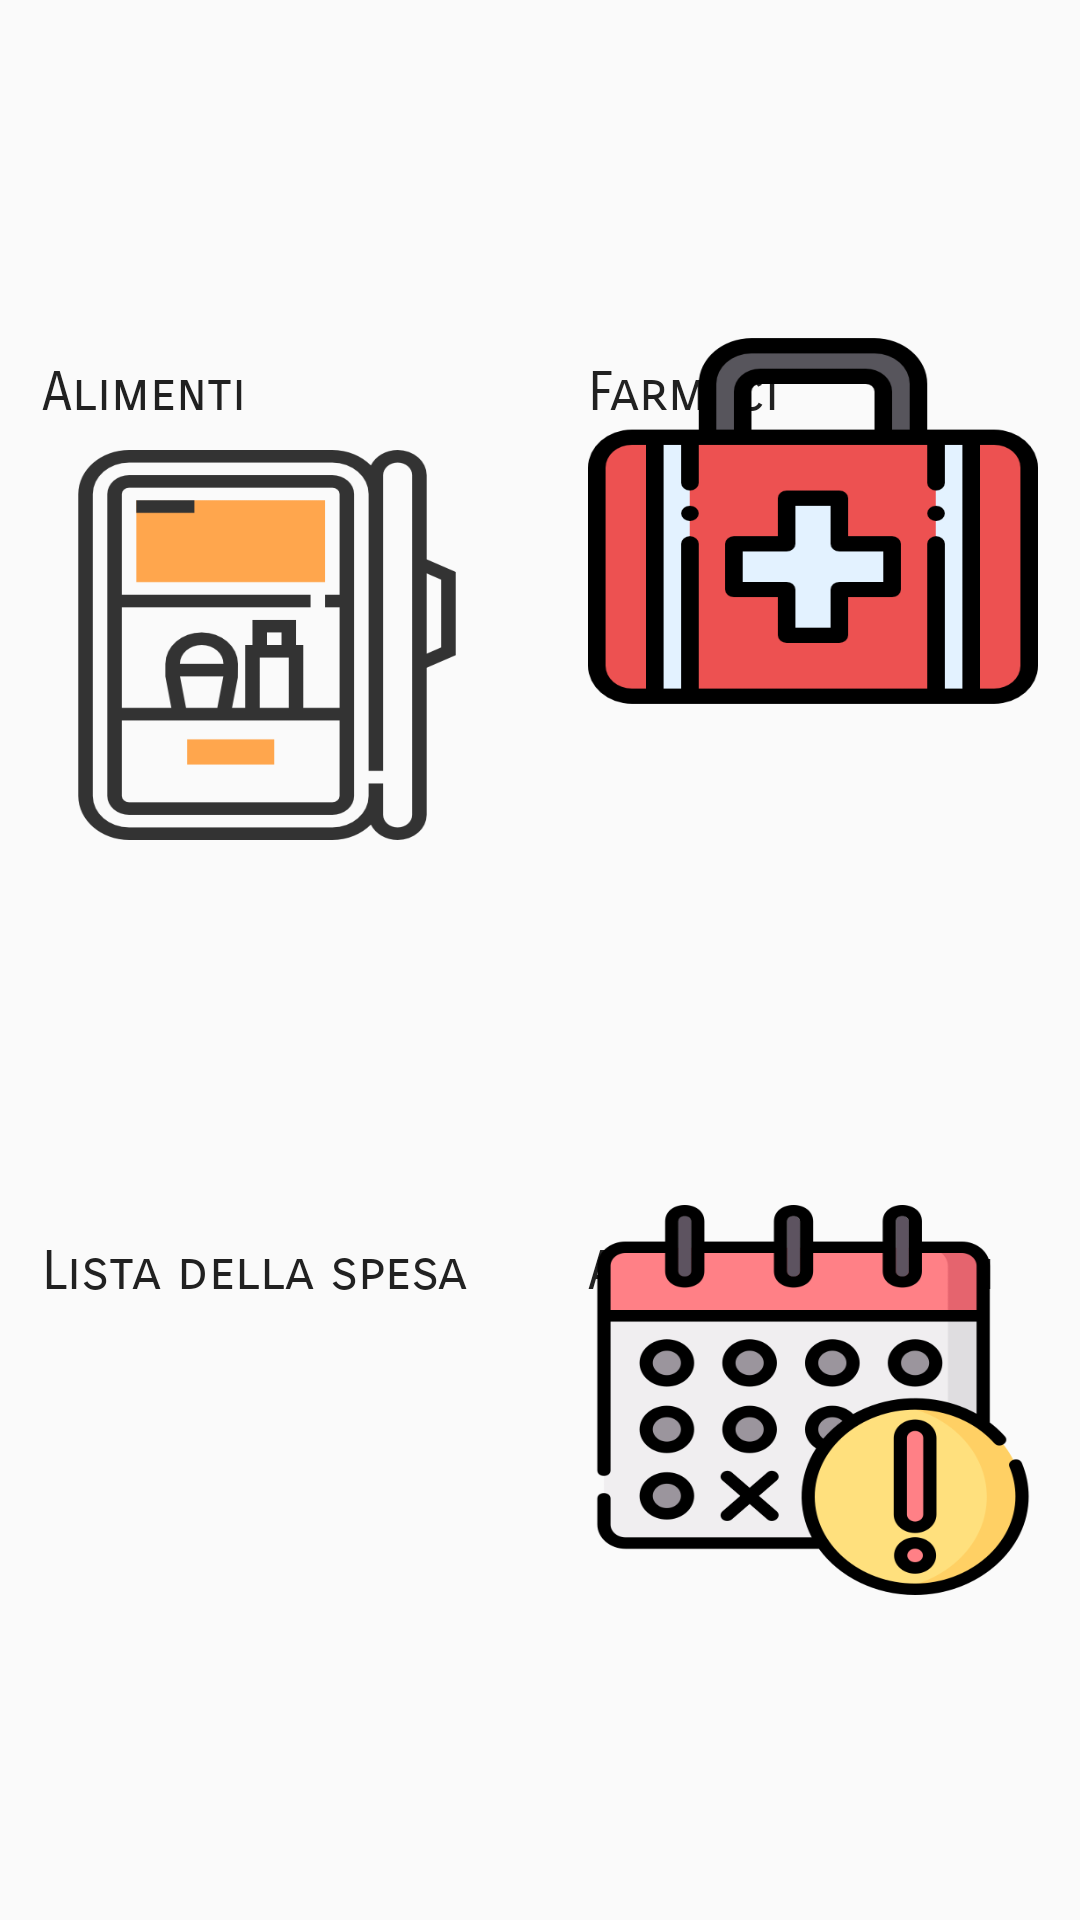

This screen was rendered from an Android layout file. Write that file and the resources it references.
<!-- AndroidManifest.xml: application theme AppTheme -->
<!-- res/layout/activity_main.xml -->
<?xml version="1.0" encoding="utf-8"?>
<androidx.constraintlayout.widget.ConstraintLayout xmlns:android="http://schemas.android.com/apk/res/android"
    xmlns:app="http://schemas.android.com/apk/res-auto"
    xmlns:tools="http://schemas.android.com/tools"
    android:layout_width="match_parent"
    android:layout_height="match_parent"
    tools:context=".MainActivity">


    <Button
        android:id="@+id/AlimentiButtonHome"
        android:layout_width="150dp"
        android:layout_height="130dp"
        android:layout_marginStart="32dp"
        android:layout_marginTop="213dp"
        android:layout_marginEnd="16dp"
        android:layout_marginBottom="63dp"
        android:background="@drawable/fridge"
        app:layout_constraintBottom_toTopOf="@+id/ListaSpesaButtonHome"
        app:layout_constraintEnd_toStartOf="@+id/FarmaciButtonHome"
        app:layout_constraintStart_toStartOf="parent"
        app:layout_constraintTop_toTopOf="parent"
        app:layout_constraintVertical_bias="0.48000002" />

    <Button
        android:id="@+id/FarmaciButtonHome"
        android:layout_width="150dp"
        android:layout_height="130dp"
        android:layout_marginStart="16dp"
        android:layout_marginTop="213dp"
        android:layout_marginEnd="32dp"
        android:layout_marginBottom="63dp"
        android:background="@drawable/first"
        app:layout_constraintBottom_toTopOf="@+id/ArticoliScadutiButtonHome"
        app:layout_constraintEnd_toEndOf="parent"
        app:layout_constraintStart_toEndOf="@+id/AlimentiButtonHome"
        app:layout_constraintTop_toTopOf="parent" />

    <Button
        android:id="@+id/ListaSpesaButtonHome"
        android:layout_width="150dp"
        android:layout_height="130dp"
        android:layout_marginStart="32dp"
        android:layout_marginTop="100dp"
        android:layout_marginEnd="16dp"
        android:layout_marginBottom="213dp"
        android:background="@drawable/groceries"
        app:layout_constraintBottom_toBottomOf="parent"
        app:layout_constraintEnd_toStartOf="@+id/ArticoliScadutiButtonHome"
        app:layout_constraintStart_toStartOf="parent"
        app:layout_constraintTop_toBottomOf="@+id/AlimentiButtonHome" />

    <Button
        android:id="@+id/ArticoliScadutiButtonHome"
        android:layout_width="150dp"
        android:layout_height="130dp"
        android:layout_marginStart="16dp"
        android:layout_marginTop="100dp"
        android:layout_marginEnd="32dp"
        android:layout_marginBottom="213dp"
        android:background="@drawable/deadline"
        app:layout_constraintBottom_toBottomOf="parent"
        app:layout_constraintEnd_toEndOf="parent"
        app:layout_constraintStart_toEndOf="@+id/ListaSpesaButtonHome"
        app:layout_constraintTop_toBottomOf="@+id/FarmaciButtonHome" />

    <TextView
        android:id="@+id/TxAlimenti"
        android:layout_width="150dp"
        android:layout_height="30dp"
        android:layout_marginStart="32dp"
        android:layout_marginTop="120dp"
        android:layout_marginEnd="16dp"
        android:fontFamily="sans-serif-smallcaps"
        android:text="@string/AlimentiButton"
        android:textAppearance="@style/TextAppearance.AppCompat.Medium"
        app:layout_constraintBottom_toTopOf="@+id/AlimentiButtonHome"
        app:layout_constraintEnd_toStartOf="@+id/TxFarmaci"
        app:layout_constraintStart_toStartOf="parent"
        app:layout_constraintTop_toTopOf="parent"
        app:layout_constraintVertical_bias="1.0" />

    <TextView
        android:id="@+id/TxSpesa"
        android:layout_width="150dp"
        android:layout_height="30dp"
        android:layout_marginStart="32dp"
        android:layout_marginTop="50dp"
        android:layout_marginEnd="16dp"
        android:fontFamily="sans-serif-smallcaps"
        android:text="@string/ListaSpesaButton"
        android:textAppearance="@style/TextAppearance.AppCompat.Medium"
        app:layout_constraintBottom_toTopOf="@+id/ListaSpesaButtonHome"
        app:layout_constraintEnd_toStartOf="@+id/TxScaduti"
        app:layout_constraintStart_toStartOf="parent"
        app:layout_constraintTop_toBottomOf="@+id/AlimentiButtonHome"
        app:layout_constraintVertical_bias="1.0" />

    <TextView
        android:id="@+id/TxScaduti"
        android:layout_width="150dp"
        android:layout_height="30dp"
        android:layout_marginStart="16dp"
        android:layout_marginTop="50dp"
        android:layout_marginEnd="32dp"
        android:fontFamily="sans-serif-smallcaps"
        android:text="@string/ArticoliScadutiButton"
        android:textAppearance="@style/TextAppearance.AppCompat.Medium"
        app:layout_constraintBottom_toTopOf="@+id/ListaSpesaButtonHome"
        app:layout_constraintEnd_toEndOf="parent"
        app:layout_constraintStart_toEndOf="@+id/TxSpesa"
        app:layout_constraintTop_toBottomOf="@+id/FarmaciButtonHome"
        app:layout_constraintVertical_bias="1.0" />

    <TextView
        android:id="@+id/TxFarmaci"
        android:layout_width="150dp"
        android:layout_height="30dp"
        android:layout_marginStart="16dp"
        android:layout_marginTop="120dp"
        android:layout_marginEnd="32dp"
        android:fontFamily="sans-serif-smallcaps"
        android:text="@string/FarmaciButton"
        android:textAppearance="@style/TextAppearance.AppCompat.Medium"
        app:layout_constraintBottom_toTopOf="@+id/AlimentiButtonHome"
        app:layout_constraintEnd_toEndOf="parent"
        app:layout_constraintStart_toEndOf="@+id/TxAlimenti"
        app:layout_constraintTop_toTopOf="parent"
        app:layout_constraintVertical_bias="1.0" />
</androidx.constraintlayout.widget.ConstraintLayout>
<!-- resources referenced by this layout -->
<resources>
  <!-- drawable deadline: png bitmap (drawable, 39581 bytes) -->
  <!-- drawable first: png bitmap (drawable, 11268 bytes) -->
  <!-- drawable fridge: png bitmap (drawable, 10671 bytes) -->
  <string name="AlimentiButton">Alimenti</string>
  <string name="ArticoliScadutiButton">Articoli scaduti</string>
  <string name="FarmaciButton">Farmaci</string>
  <string name="ListaSpesaButton">Lista della spesa</string>
  <style name="AppTheme" parent="Theme.AppCompat.Light.DarkActionBar">
          
          <item name="colorPrimary">@color/colorPrimary</item>
          <item name="android:textColor">@color/textColorPrimary</item>
  
  
          <item name="colorPrimaryDark">@color/colorPrimaryDark</item>
          <item name="colorAccent">@color/colorAccent</item>
          <item name="android:statusBarColor">@color/colorPrimaryDark</item>
          <item name="android:windowLightStatusBar">true</item>
      </style>
  <color name="colorPrimary">#b2dfdb</color>
  <color name="textColorPrimary">#212121</color>
  <color name="colorPrimaryDark">#e5ffff</color>
  <color name="colorAccent">#D81B60</color>
</resources>
